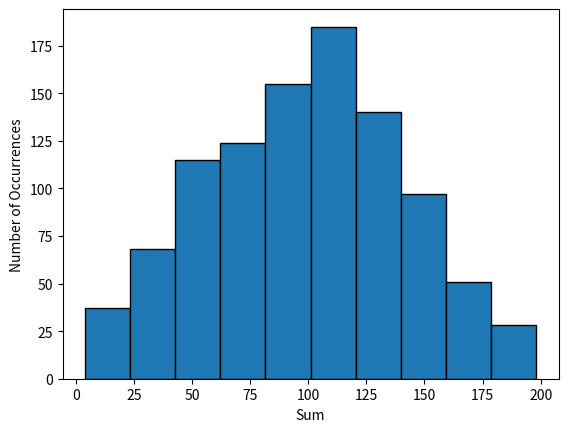

Reproduce this figure in Python.
"""Finger exercise: In Figure 17-19, why are the bins near the middle
of the histogram taller than the bins near the sides? (Page 388)"""
import matplotlib.pyplot as plt
import random


def rand_hist_gen():
    random.seed(0)
    vals = []
    for _ in range(1000):
        num1 = random.choice(range(0, 101))
        num2 = random.choice(range(0, 101))
        vals.append(num1 + num2)
    plt.hist(vals, bins=10, ec="k")
    plt.xlabel("Sum")
    plt.ylabel("Number of Occurrences")
    plt.show()


rand_hist_gen()

"""Answer: The probability of num1 and num2 being numbers that add to equal a number between 75 and 150
is much higher then the probability of them adding to equal a extreme low, or extreme high number.
Example. more paris withh be (150, 10), (50, 75) etc then (2, 15), (175 + 6)"""
